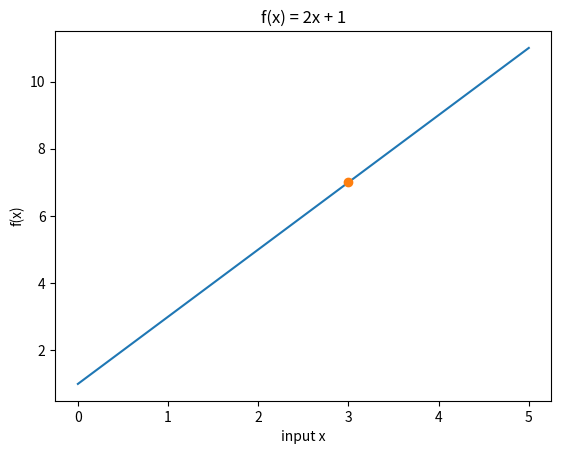

Python code for this plot:
# Automatic check helper. Run this cell once. You do not need to read it.
_results = {}   # label -> True or False; running a check again replaces its old result
def check(label, value, expected, tol=0.01):
    try:
        import numpy as _np
        ok = bool(_np.all(_np.abs(_np.asarray(value, dtype=float) - _np.asarray(expected, dtype=float)) <= tol))
    except Exception:
        ok = False
    _results[label] = ok
    print(("OK       " if ok else "NOT YET  ") + label)
def show_checks(total=None):
    # total = how many checks this notebook has; a skipped or crashed cell still counts as NOT YET
    k = sum(_results.values()); n = max(total or 0, len(_results))
    print("All %d checks pass" % n if k == n and n else "%d of %d checks pass" % (k, n))

import numpy as np
import pandas as pd
import matplotlib.pyplot as plt

table = pd.DataFrame({"word": ["Kampala", "Entebbe", "a", "the", "Nairobi"],
                      "p": [0.62, 0.18, 0.10, 0.06, 0.04]})
p = table["p"].to_numpy()      # the probabilities as a numpy array
table

answer = None  # your code here: add up all five numbers in p

total = answer
check("Step 1: the five probabilities add up to 1", total, 1.0)
if total is not None:
    print("sum of p:", round(float(total), 4))

w = 2      # the weight (slope)
b = 1      # the bias (intercept)
x = 3      # the input

answer = None  # your code here: use w, x and b from the cell above

f3 = answer
check("Step 2: f(3) = 7", f3, 7)
if f3 is not None:
    print("f(3) =", f3)

xs = np.linspace(0, 5, 50)
plt.plot(xs, w * xs + b)
plt.plot([x], [w * x + b], "o")
plt.xlabel("input x"); plt.ylabel("f(x)"); plt.title(f"f(x) = {w}x + {b}")
plt.show()

answer = None  # your code here: the natural logarithm of 6

ln6 = answer
check("Step 3a: ln 6 = 1.7918", ln6, 1.7918, 0.001)
if ln6 is not None:
    print("ln 6        =", round(float(ln6), 4))

answer = None  # your code here: ln 2 and ln 3 added together

ln2_plus_ln3 = answer
check("Step 3b: ln 2 + ln 3 = ln 6 (the product rule)", ln2_plus_ln3, 1.7918, 0.001)
if ln2_plus_ln3 is not None:
    print("ln 2 + ln 3 =", round(float(ln2_plus_ln3), 4))
print("exp(ln 6)   =", round(float(np.exp(np.log(6))), 4), " (exp undoes ln)")

answer = None  # your code here: minus the natural log of every probability, all at once

neg_log_p = answer
check("Step 4: minus ln p of the five words", neg_log_p, [0.478, 1.715, 2.303, 2.813, 3.219], 0.001)
if neg_log_p is not None:
    table["minus_ln_p"] = np.round(neg_log_p, 3)
    print(table)
    print("sum of minus ln p:", round(float(np.sum(neg_log_p)), 3))

answer = None  # your code here: multiply the two arrays entry by entry, then add

entropy = answer
check("Step 5: entropy = sum of p times minus ln p = 1.133", entropy, 1.133, 0.001)
if entropy is not None:
    print("entropy =", round(float(entropy), 3), "nats")
    print("the same in bits (log base 2):", round(float(np.sum(p * -np.log2(p))), 3), "bits")

words = ["The", "capital", "of", "Uganda", "is", "Kampala"]
word_p = np.array([0.30, 0.20, 0.50, 0.40, 0.70, 0.62])
print(dict(zip(words, word_p)))

answer = None  # your code here: multiply all six probabilities together

sentence_p = answer
check("Step 6a: product of the six probabilities = 0.005208", sentence_p, 0.005208, 0.000001)
if sentence_p is not None:
    print("product:", round(float(sentence_p), 6))

answer = None  # your code here: add up the natural logarithms of the six probabilities

log_sum = answer
check("Step 6b: sum of the logs = -5.2576", log_sum, -5.2576, 0.001)
if log_sum is not None:
    print("sum of ln p:", round(float(log_sum), 4))
    print("exp of the sum:", round(float(np.exp(log_sum)), 6), "  compare it with the product")

answer = None  # your code here: flip the sign of the sum of logs, then share it equally over the six words

sent_avg = answer
check("Step 6c: plain average of minus ln p per word = 0.8763", sent_avg, 0.8763, 0.0005)
if sent_avg is not None:
    print("average minus ln p per word:", round(float(sent_avg), 4), "nats")

long_p = np.full(1000, 0.2)
print("product of 1000 probabilities:", np.prod(long_p))

answer = None  # your code here: add up the natural logarithms of all 1000 probabilities

long_log_sum = answer
check("Step 7: sum of the logs for 1000 words = -1609.44", long_log_sum, -1609.44, 0.01)
if long_log_sum is not None:
    print("sum of logs:", round(float(long_log_sum), 2))

show_checks(10)
